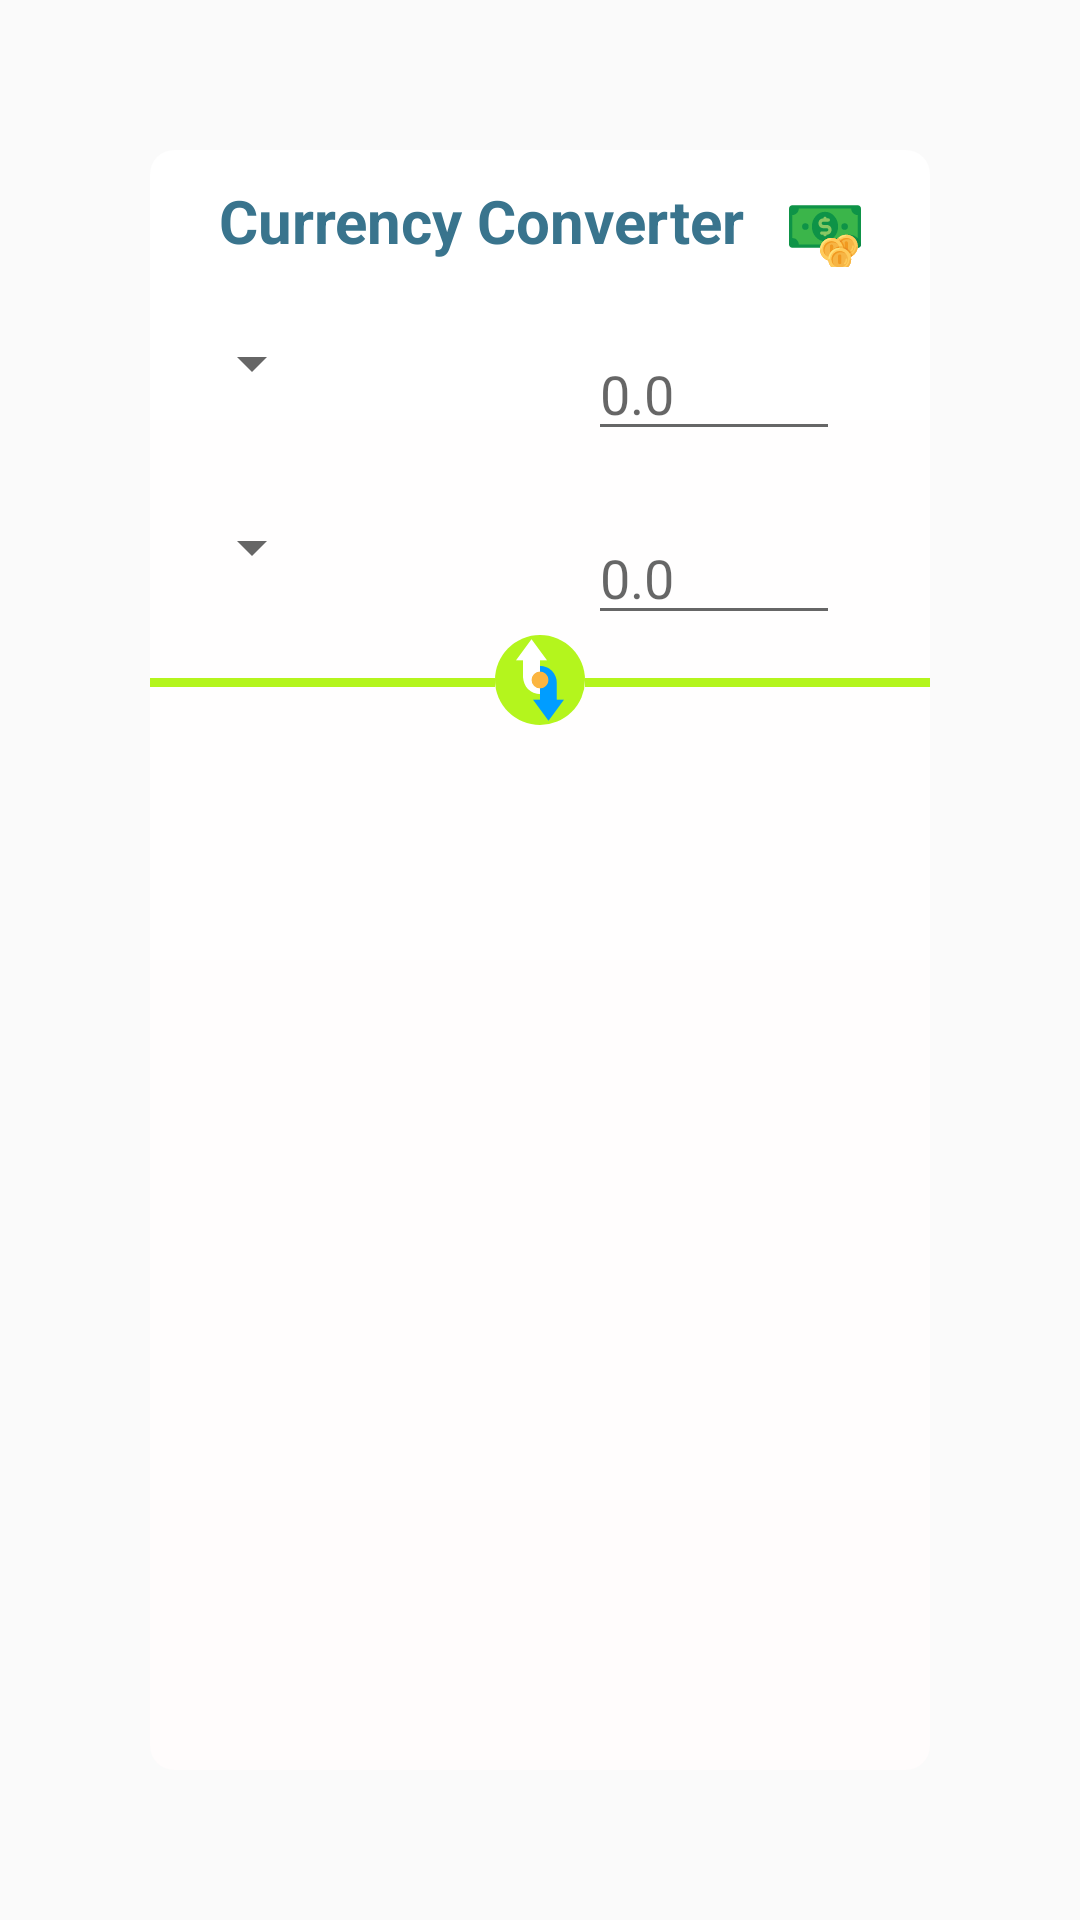

The Android layout XML behind this screen, and the referenced resources:
<!-- AndroidManifest.xml: application theme AppTheme -->
<!-- res/layout/fragment_currency_converter.xml -->
<?xml version="1.0" encoding="utf-8"?>
<androidx.coordinatorlayout.widget.CoordinatorLayout xmlns:android="http://schemas.android.com/apk/res/android"
    xmlns:app="http://schemas.android.com/apk/res-auto"
    xmlns:tools="http://schemas.android.com/tools"
    android:layout_width="match_parent"
    android:layout_height="match_parent"
    android:orientation="vertical">

    <LinearLayout
        android:layout_width="match_parent"
        android:layout_height="match_parent"
        android:layout_margin="50dp"
        android:background="@drawable/label_box_white"
        android:orientation="vertical">

        <LinearLayout
            android:layout_width="wrap_content"
            android:layout_height="wrap_content"
            android:orientation="horizontal"
            android:layout_marginTop="10dp"
            android:layout_gravity="center">

            <TextView
                android:layout_width="wrap_content"
                android:layout_height="wrap_content"
                android:text="Currency Converter"
                android:textSize="20sp"
                android:textStyle="bold"
                android:textColor="@color/currencyRates"
                style=""></TextView>

            <ImageView
                android:layout_width="wrap_content"
                android:layout_height="wrap_content"
                android:src="@drawable/ic_money"
                android:layout_marginLeft="15dp"
                android:layout_marginTop="5dp"
                android:layout_gravity="center"></ImageView>


        </LinearLayout>

        <RelativeLayout
            android:layout_width="match_parent"
            android:layout_height="wrap_content"
            android:layout_marginTop="20dp"
            android:layout_marginLeft="10dp"
            android:layout_marginRight="10dp">

            <Spinner
                android:id="@+id/spinner"
                android:layout_width="wrap_content"
                android:layout_height="wrap_content" />

            <EditText
                android:id="@+id/ed_amount_in"
                android:layout_width="wrap_content"
                android:layout_height="wrap_content"
                android:layout_alignParentRight="true"
                android:layout_marginRight="20dp"
                android:minEms="4"
                android:hint="0.0">

            </EditText>
        </RelativeLayout>

        <RelativeLayout
            android:layout_width="match_parent"
            android:layout_height="wrap_content"
            android:layout_marginTop="20dp"
            android:layout_marginLeft="10dp"
            android:layout_marginRight="10dp">

            <Spinner
                android:id="@+id/spinner2"
                android:layout_width="wrap_content"
                android:layout_height="wrap_content" />

            <EditText
                android:id="@+id/ed_amount_out"
                android:layout_width="wrap_content"
                android:layout_height="wrap_content"
                android:layout_alignParentRight="true"
                android:layout_marginRight="20dp"
                android:hint="0.0"
                android:minEms="4"
                android:editable="false"
                android:textColor="@color/colorPrimaryDark">

            </EditText>
        </RelativeLayout>

        <LinearLayout
            android:layout_width="match_parent"
            android:layout_height="wrap_content"
            android:orientation="horizontal">

            <LinearLayout
                android:layout_width="50dp"
                android:layout_height="5dp"
                android:layout_weight="1.3"
                android:background="@drawable/underline_reverse"
                android:layout_gravity="center"></LinearLayout>

            <ImageView
                android:id="@+id/iv_reverse_currency"
                android:layout_width="wrap_content"
                android:layout_height="wrap_content"
                android:src="@drawable/ic_exchange"
                android:layout_gravity="center"
                android:rotation="90"
                android:background="@drawable/circle_background"></ImageView>

            <LinearLayout
                android:layout_width="50dp"
                android:layout_height="5dp"
                android:layout_weight="1.3"
                android:background="@drawable/underline_reverse"
                android:layout_gravity="center"></LinearLayout>
        </LinearLayout>


    </LinearLayout>

</androidx.coordinatorlayout.widget.CoordinatorLayout>
<!-- resources referenced by this layout -->
<resources>
  <color name="colorPrimaryDark">#b4f51d</color>
  <color name="currencyRates">#39748d</color>
  <!-- drawable circle_background (drawable) -->
  <?xml version="1.0" encoding="utf-8"?>
  <shape xmlns:android="http://schemas.android.com/apk/res/android"
      android:shape="oval">
  
      <solid android:color="#b4f51d" />
  
      <size
          android:width="30dp"
          android:height="30dp" />
  </shape>
  <!-- drawable ic_exchange (drawable) -->
  <vector xmlns:android="http://schemas.android.com/apk/res/android"
      android:width="30dp"
      android:height="30dp"
      android:viewportWidth="512"
      android:viewportHeight="512">
      <path
          android:pathData="m488,208 l-120,-88v40h-96a96,96 0,0 0,-96 96h192v40z"
          android:fillColor="#009DFF" />
      <path
          android:pathData="m144,256v-40l-120,88 120,88v-40h96a96,96 0,0 0,96 -96z"
          android:fillColor="#ffffff" />
      <path
          android:pathData="M256,256m-48,0a48,48 0,1 1,96 0a48,48 0,1 1,-96 0"
          android:fillColor="#fbb540" />
  
  </vector>
  <!-- drawable ic_money: vector/xml drawable (drawable, 11654 chars, omitted) -->
  <!-- drawable label_box_white (drawable) -->
  <?xml version="1.0" encoding="utf-8"?>
  <layer-list xmlns:android="http://schemas.android.com/apk/res/android">
      <item>
          <shape android:shape="rectangle">
              <gradient
                  android:startColor="#FFFCFC"
                  android:endColor="#FFFFFF"
                  android:angle="90" />
              <corners android:radius="8dp" />
          </shape>
      </item>
  </layer-list>
  <!-- drawable underline_reverse (drawable) -->
  <?xml version="1.0" encoding="utf-8"?>
  <layer-list xmlns:android="http://schemas.android.com/apk/res/android">
      <item
          android:top="-8dp"
          android:left="-8dp"
          android:right="-8dp">
          <shape>
  
              <stroke
                  android:color="#b4f51d"
                  android:width="3dp" />
          </shape>
      </item>
  </layer-list>
  <style name="AppTheme" parent="Theme.AppCompat.Light.NoActionBar">
          
          <item name="colorPrimary">@color/colorRed</item>
          <item name="colorAccent">@color/colorAccent</item>
      </style>
  <color name="colorRed">#F44336</color>
  <color name="colorAccent">#D81B60</color>
</resources>
